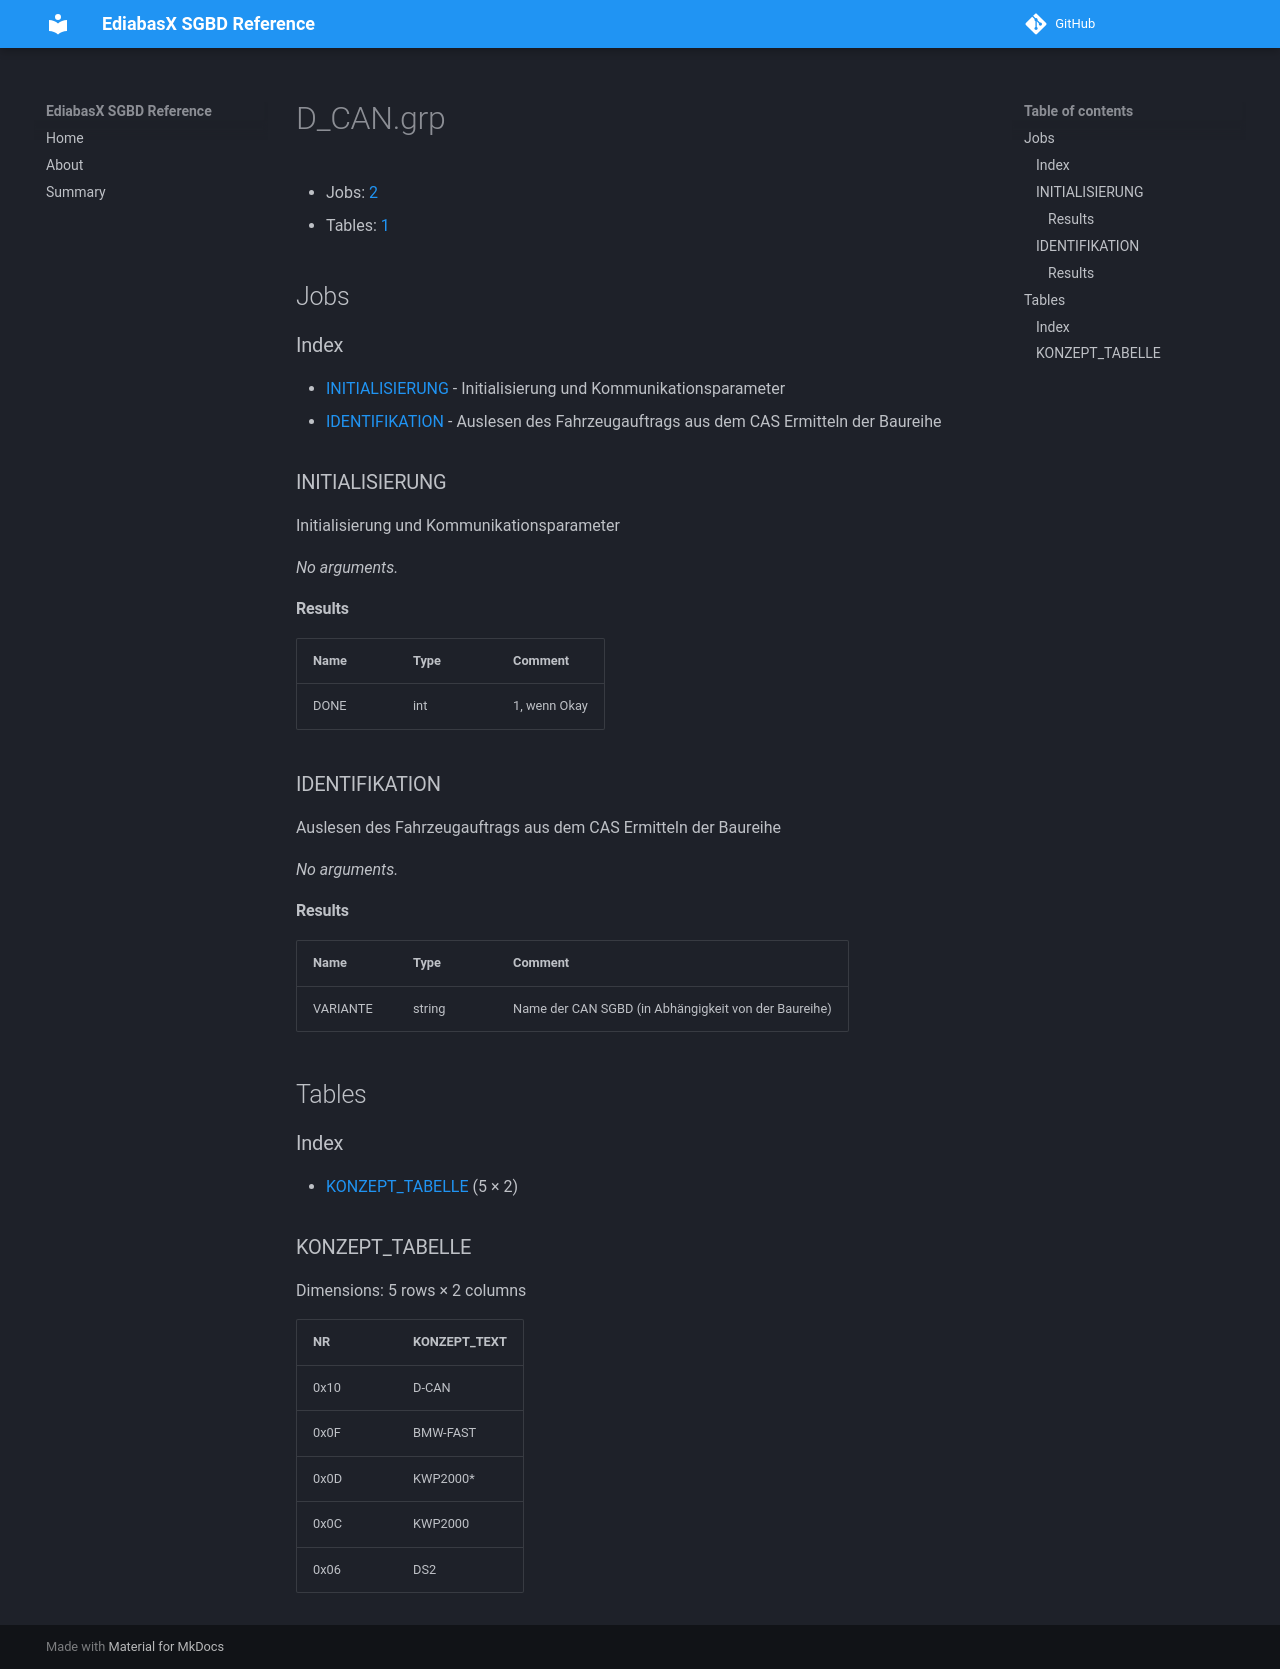

repository: emdzej/ediabasx-docs-sgbd · page: sgbd/D_CAN/index.html · generator: mkdocs

# D_CAN.grp

- Jobs: [2](#jobs)
- Tables: [1](#tables)

## Jobs

### Index

- [INITIALISIERUNG](#job-initialisierung) - Initialisierung und Kommunikationsparameter
- [IDENTIFIKATION](#job-identifikation) - Auslesen des Fahrzeugauftrags aus dem CAS Ermitteln der Baureihe 

<a id="job-initialisierung"></a>
### INITIALISIERUNG

Initialisierung und Kommunikationsparameter

_No arguments._

#### Results

| Name | Type | Comment |
| --- | --- | --- |
| DONE | int | 1, wenn Okay |

<a id="job-identifikation"></a>
### IDENTIFIKATION

Auslesen des Fahrzeugauftrags aus dem CAS Ermitteln der Baureihe 

_No arguments._

#### Results

| Name | Type | Comment |
| --- | --- | --- |
| VARIANTE | string | Name der CAN SGBD (in Abhängigkeit von der Baureihe) |

## Tables

### Index

- [KONZEPT_TABELLE](#table-konzept-tabelle) (5 × 2)

<a id="table-konzept-tabelle"></a>
### KONZEPT_TABELLE

Dimensions: 5 rows × 2 columns

| NR | KONZEPT_TEXT |
| --- | --- |
| 0x10 | D-CAN |
| 0x0F | BMW-FAST |
| 0x0D | KWP2000* |
| 0x0C | KWP2000 |
| 0x06 | DS2 |
